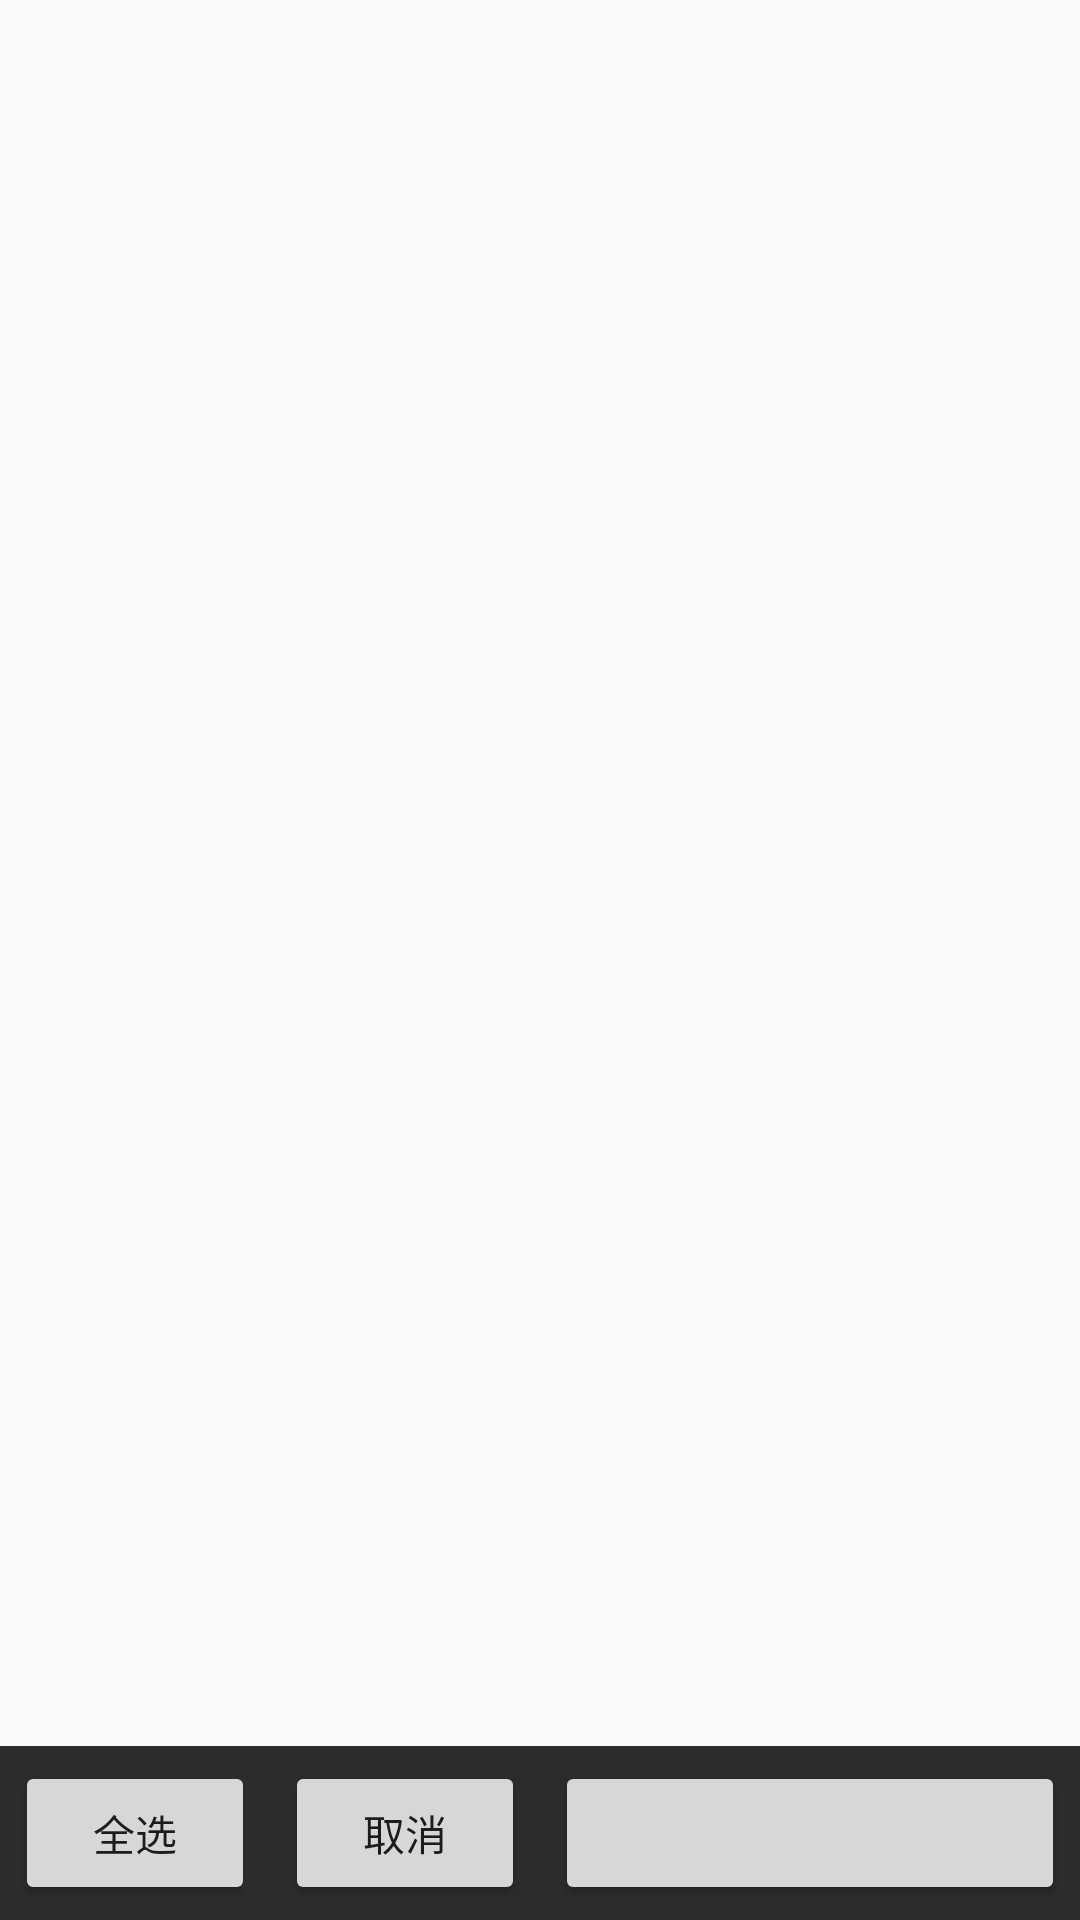

Reconstruct the res/layout file that produces this screen, plus the resources it refers to.
<!-- AndroidManifest.xml: application theme AppTheme -->
<!-- res/layout/document_select_layout.xml -->
<RelativeLayout xmlns:android="http://schemas.android.com/apk/res/android"
    android:layout_width="match_parent"
    android:layout_height="match_parent" >

    <include layout="@layout/activity_file_bottom"
        android:id="@+id/layout_bottom"
        android:layout_width="match_parent"
        android:layout_height="wrap_content"
        android:layout_alignParentBottom="true" />

    <ListView
        android:id="@+id/listView"
        android:layout_width="match_parent"
        android:layout_height="match_parent"
        android:cacheColorHint="#ffffffff"
        android:clipToPadding="false"
        android:divider="@null"
        android:dividerHeight="0dp"
        android:fadingEdge="none"
        android:fadingEdgeLength="0dp"
        android:layout_above="@id/layout_bottom" />

    <TextView
        android:id="@+id/searchEmptyView"
        android:layout_width="match_parent"
        android:layout_height="match_parent"
        android:layout_gravity="top"
        android:gravity="center"
        android:textColor="#808080"
        android:textSize="20dp"
        android:visibility="gone" />

</RelativeLayout>
<!-- res/layout/activity_file_bottom.xml (included above) -->
<?xml version="1.0" encoding="utf-8"?>
<LinearLayout xmlns:android="http://schemas.android.com/apk/res/android"
    android:layout_width="match_parent"
    android:layout_height="match_parent"
    android:background="?attr/colorPrimary"
    android:orientation="horizontal" >
    <LinearLayout
        android:layout_width="match_parent"
        android:layout_height="wrap_content"
        android:layout_gravity="center_vertical"
        android:layout_weight="1"
        android:orientation="horizontal">
        <Button
            android:id="@+id/btn_choose_all"
            android:layout_width="wrap_content"
            android:layout_height="wrap_content"
            android:layout_margin="5dp"
            android:layout_weight="1"
            android:text="@string/choose_all"
            android:gravity="center"/>
        <Button
            android:id="@+id/btn_delete"
            android:layout_width="wrap_content"
            android:layout_height="wrap_content"
            android:layout_margin="5dp"
            android:layout_weight="1"
            android:text="@string/delete"
            android:gravity="center"/>
    </LinearLayout>

    <Button
        android:id="@+id/btn_add_file"
        android:layout_width="match_parent"
        android:layout_height="wrap_content"
        android:layout_gravity="center_vertical"
        android:layout_weight="1"
        android:layout_margin="5dp"
        android:gravity="center"/>
</LinearLayout>
<!-- resources referenced by this layout -->
<resources>
  <string name="choose_all">全选</string>
  <string name="delete">取消</string>
  <style name="AppTheme" parent="Theme.AppCompat.Light.DarkActionBar">
          
          <item name="colorPrimary">@color/read_dialog_bg</item>
          <item name="colorPrimaryDark">@color/read_dialog_bg</item>
          <item name="colorAccent">@color/colorAccent</item>
          <item name="actionMenuTextAppearance">@style/MenuTextStyle</item>
      </style>
  <color name="read_dialog_bg">#2C2C2C</color>
  <color name="colorAccent">#E25754</color>
  <style name="MenuTextStyle">
          <item name="android:textColor">@android:color/white</item>
          <item name="android:textSize">18sp</item>
      </style>
</resources>
